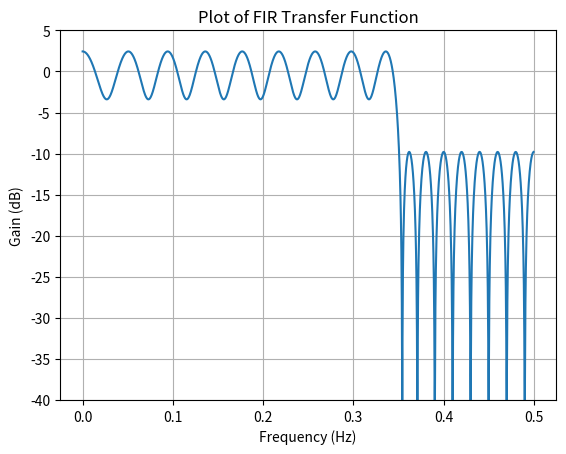

Python code for this plot:
import numpy as np
from scipy.signal import remez,freqz
import matplotlib.pyplot as plt

class FIRFilter:
    def __init__(self, order:int,bands,desired,weights=None):

        """
        Parameters: Order: Order of the desired filter
                    Bands: List of band edges in the form (band1_start,band1_stop,band2_start,band2_stop, ...)
                    Desired: desired gain for each band: this should be half the size of bands
                    Weights: The weight represent how important is the band relative to the others.   
                             Usually, zero-gain bands are given higher weights to obtain the maximum possible attenuation.
        """

        self.order = order

        self.order = int(self.order)
        if self.order < 1:
            raise ValueError("Order must be >= 1")

        if self.order % 2 == 0:    # make odd (Type 1)
            self.order = self.order + 1

        self.bands = bands
        self.desired = desired
        if len(self.bands) != 2*len(self.desired):
            raise ValueError("Desired must be half the length of Bands array")

        self.weights = weights
        self.fs = 2*np.max(bands)
        
        # Flag to check if coefficients have been computed
        self.computedCoeffs = False
        self.coeffs = None

    def design_fir_filter(self, plot=False):
        """
        Function to design an FIR filter using Parks-McClellan algorithm (Remez method) based on user input.
        Returns:
            FIR filter coefficients.
        """
        if self.computedCoeffs:
            return self.coeffs

        self.bands = np.asarray(self.bands).flatten()
        
        self.desired = np.asarray(self.desired).flatten()
        
        if self.weights is not None:
            self.weights = np.asarray(self.weights).flatten()
   
        # Use scipy.signal.remez to design the filter
        coeffs = remez(numtaps=self.order, bands=self.bands, desired=self.desired, weight=self.weights,fs=self.fs, grid_density=32)
        
        if plot:
            w, h = freqz(coeffs, [1], worN=2000, fs=1)
            self.plot_response(w, h, "Plot of FIR Transfer Function")
        
        return coeffs

    def plot_response(self,w, h, title): 
        "Utility function to plot response functions"
        fig, ax = plt.subplots()
        ax.plot(w, 20 * np.log10(np.abs(h)))
        ax.set_ylim(-40, 5)
        ax.grid(True)
        ax.set(xlabel='Frequency (Hz)', ylabel='Gain (dB)', title=title)
        plt.show()

    def SaveCoeffs(self, path):
        "Utility function to save coeffcients as csv file"
        if not self.computedCoeffs:
            self.Impulse()
        fileName = f"{path}/coefficients.csv"
        np.savetxt(fileName, self.coeffs, delimiter=',')


if __name__ == "__main__":
    Length = 50
    band_edges = [0, 500, 505, 720]
    desired_gain = [1, 0]
    Filter = FIRFilter(Length, band_edges, desired_gain)
    Filter.design_fir_filter(plot=True)
